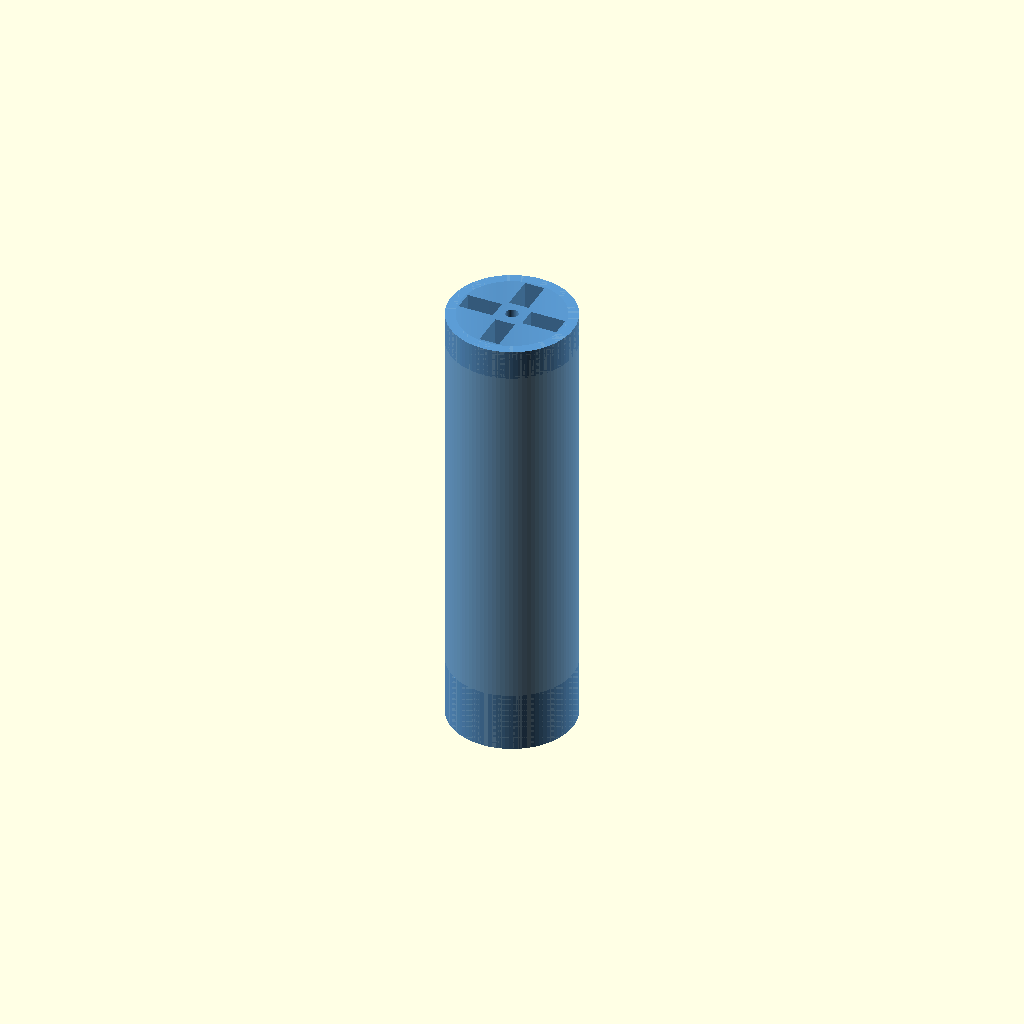
Cell 1 — every parameter at its default value.
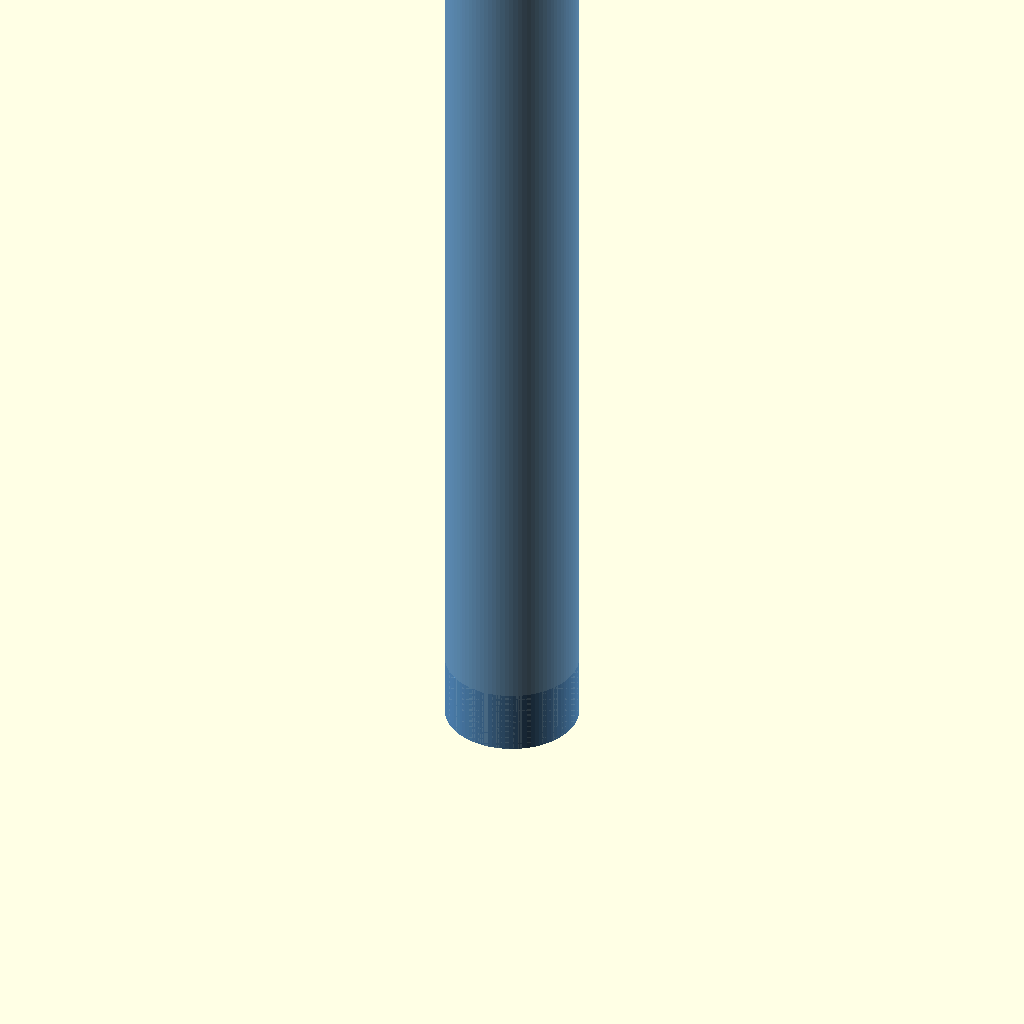
Cell 2 — total_h_test set to 180, the other parameters unchanged.
All cells are drawn from one camera (rotation 55°, 0°, 25°, orthographic, colour scheme Cornfield), so only the parameter changes between them.
The OpenSCAD source (cad/auger-geared/archimedes-auger-test-nozzle4.scad):
// ================================================================
// Powder Excavator -- Archimedes Auger TEST PIECE  (nozzle v4)
// ================================================================
//
// Short, gearless test print for nozzle variant 4 from
// vertical-cloud-lab/powder-doser issue #48 comment 4513155870:
//
//   (v4) Continue the screw as the shaft tapers down -- combines v2 and v3.
//
// Requested by @williamulbz on PR #49 (comment 4566308356) so all
// four nozzle designs can be print-tested side-by-side without
// burning filament on the full 250 mm geared body.
//
// Same inlets and outlets as the full part:
//   * Top cap: 4 radial loading slots + M3 spindle pilot
//   * Bottom: Ø3 mm exit hole
//
// Length: 90 mm (~3.54 in) -- in the 3-4 in band asked for, and
// enough to fit > 3 full helix turns above the funnel.
//
// NO external gear band on test pieces -- spin the spindle by hand
// (or chuck the M3 pilot into a drill) during the bench test.
//
// Render:
//   openscad -o archimedes-auger-test-nozzle4.stl \
//             archimedes-auger-test-nozzle4.scad
// ================================================================

include <nozzle-variants.scad>;

total_h_test    = 90;   // mm  (~3.54 in)
nozzle_variant  = 4;

archimedes_auger_test(
    total_h        = total_h_test,
    nozzle_variant = nozzle_variant
);
Customizer parameters (derived from the source; name, type, default, range or options):
total_h_test: number, default 90
nozzle_variant: number, default 4
